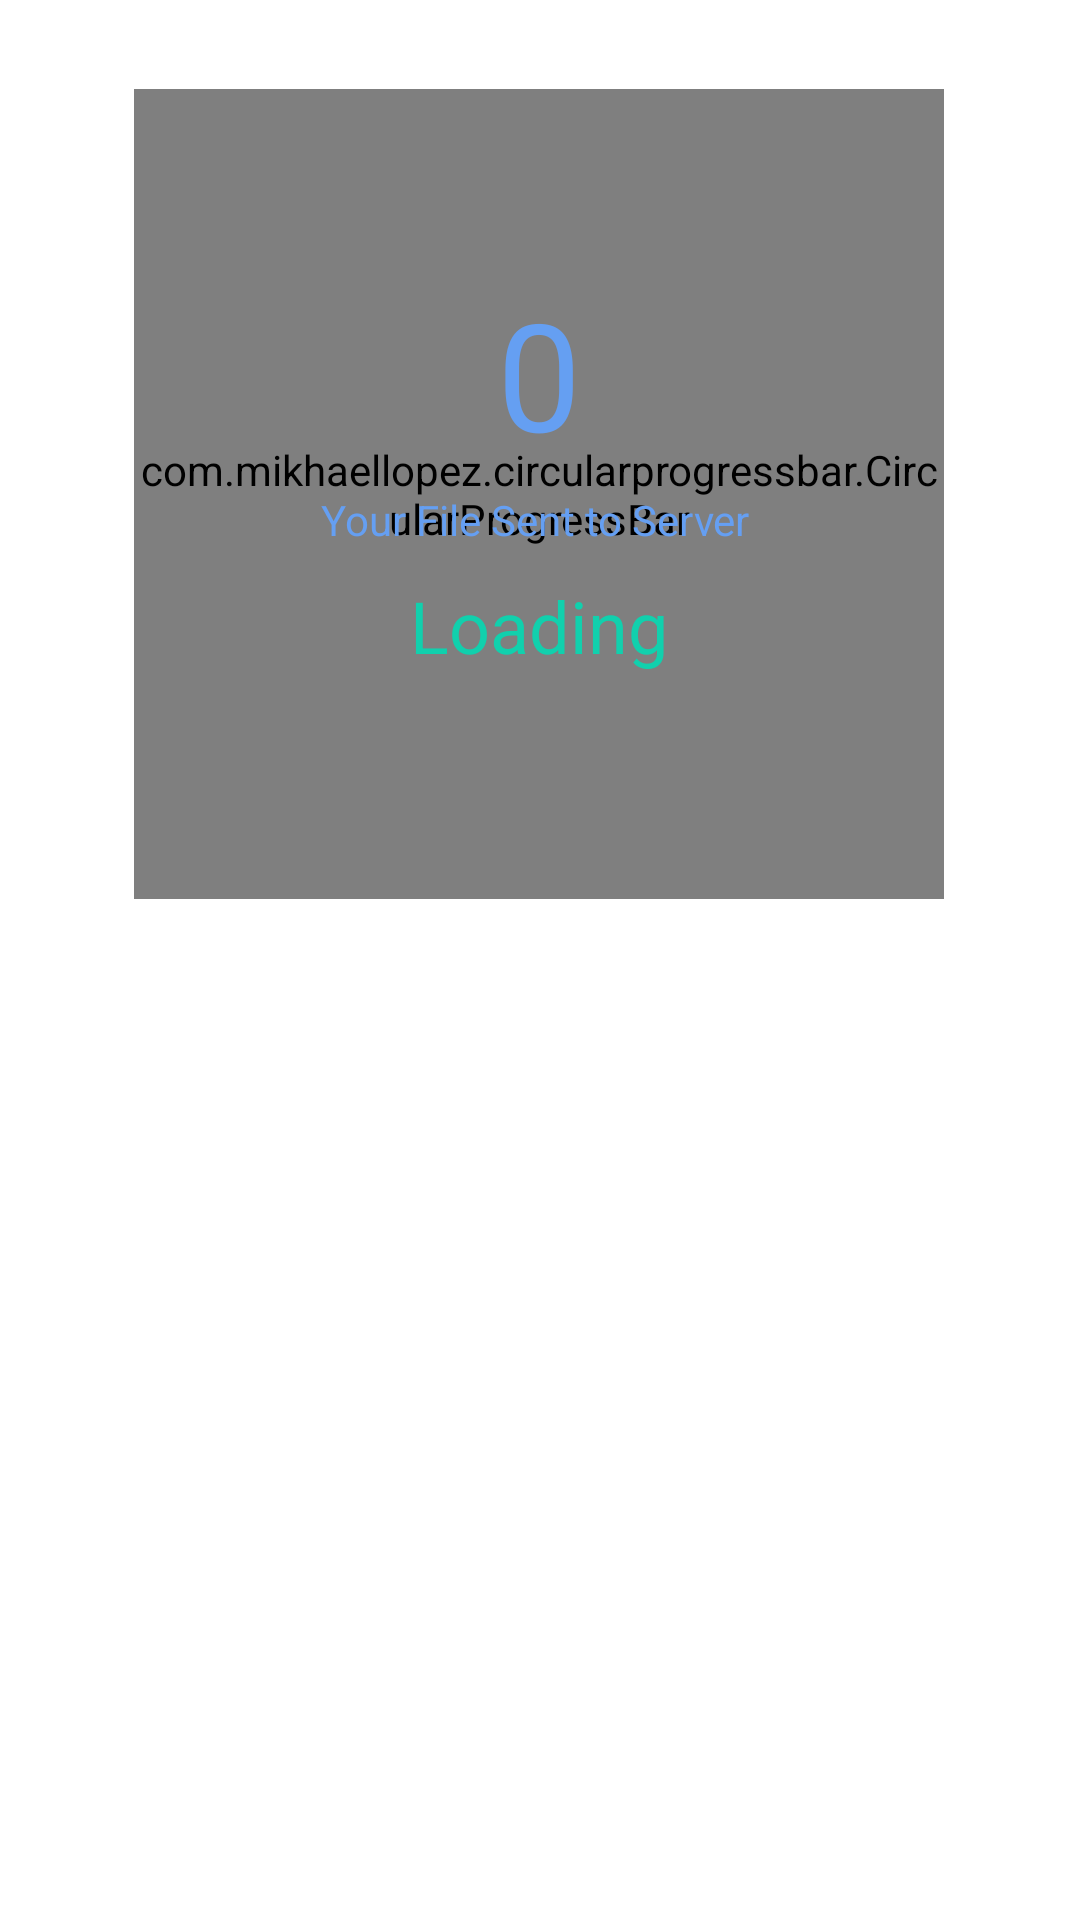

Write the Android layout XML for this screen, with the resource values it uses.
<!-- AndroidManifest.xml: application theme Theme.Aexox -->
<!-- res/layout/activity_printstatus.xml -->
<?xml version="1.0" encoding="utf-8"?>
<androidx.constraintlayout.widget.ConstraintLayout xmlns:android="http://schemas.android.com/apk/res/android"
                                                   xmlns:app="http://schemas.android.com/apk/res-auto"
                                                   xmlns:tools="http://schemas.android.com/tools"
                                                   android:layout_width="match_parent"
                                                   android:layout_height="match_parent"

                                                   tools:context="com.aeroxlive.aeroxapplication.printstatus">

    <com.mikhaellopez.circularprogressbar.CircularProgressBar
            android:id="@+id/circularProgressBar"
            android:layout_width="220dp"
            android:layout_height="220dp"
            app:cpb_background_progressbar_color="#80214E47"
            app:cpb_background_progressbar_width="20dp"
            app:cpb_start_angle="0"
            app:cpb_progress_direction="to_right"
            app:cpb_progressbar_color="#E907D8B1"
            app:cpb_progressbar_width="10dp"
            app:cpb_progress="2"

            app:cpb_round_border="false"
            app:cpb_background_progressbar_color_end="#7A214E47"
            app:layout_constraintBottom_toBottomOf="parent"
            app:layout_constraintEnd_toEndOf="parent"
            app:layout_constraintStart_toStartOf="parent"
            app:layout_constraintTop_toTopOf="parent" app:layout_constraintHorizontal_bias="0.497"
            app:layout_constraintVertical_bias="0.115"/>
    <com.mikhaellopez.circularprogressbar.CircularProgressBar
            android:id="@+id/circularProgressBar2"
            android:layout_width="270dp"
            android:layout_height="270dp"

            app:cpb_background_progressbar_color="#61659FF2"
            app:cpb_background_progressbar_width="15dp"
            app:cpb_start_angle="0"
            app:cpb_progress_direction="to_right"
            app:cpb_progressbar_color="#659ff2"
            app:cpb_progressbar_width="10dp"
            app:cpb_progress="2"
            app:cpb_round_border="false"
            app:layout_constraintBottom_toBottomOf="parent"
            app:layout_constraintEnd_toEndOf="parent"
            app:layout_constraintStart_toStartOf="parent"
            app:layout_constraintTop_toTopOf="parent" app:layout_constraintHorizontal_bias="0.496"
            app:layout_constraintVertical_bias="0.08"/>
    <TextView
            android:id="@+id/textView"
            android:layout_width="wrap_content"
            android:layout_height="wrap_content"
            android:textColor="#659ff2"
            android:text="0"
            android:textSize="50dp"
            app:layout_constraintBottom_toBottomOf="@id/circularProgressBar"
            app:layout_constraintEnd_toEndOf="@id/circularProgressBar"
            app:layout_constraintStart_toStartOf="@id/circularProgressBar"
            app:layout_constraintTop_toTopOf="@id/circularProgressBar" app:layout_constraintVertical_bias="0.278"/>
    <TextView
            android:textColor="#659ff2"

            android:id="@+id/textView3"
            android:layout_width="wrap_content"
            android:layout_height="wrap_content"
            android:text="Your File Sent to Server "
            android:textSize="14sp"
            app:layout_constraintBottom_toBottomOf="@id/circularProgressBar"
            app:layout_constraintEnd_toEndOf="@id/circularProgressBar"
            app:layout_constraintStart_toStartOf="@id/circularProgressBar"
            app:layout_constraintTop_toTopOf="@id/circularProgressBar" app:layout_constraintVertical_bias="0.574"
            app:layout_constraintHorizontal_bias="0.509"/>
    <TextView
            android:textColor="#E907D8B1"

            android:id="@+id/textView2"
            android:layout_width="wrap_content"
            android:layout_height="wrap_content"
            android:text="Loading"
            android:textSize="24sp"
            app:layout_constraintBottom_toBottomOf="@id/circularProgressBar"
            app:layout_constraintEnd_toEndOf="@id/circularProgressBar"
            app:layout_constraintStart_toStartOf="@id/circularProgressBar"
            app:layout_constraintTop_toTopOf="@id/circularProgressBar" app:layout_constraintVertical_bias="0.767"/>

    <androidx.recyclerview.widget.RecyclerView
            android:layout_height="0dp"
            android:layout_width="wrap_content"
            android:id="@+id/queueRecycleView"
            app:layout_constraintTop_toBottomOf="@id/circularProgressBar2"
            app:layout_constraintBottom_toBottomOf="parent"
            app:layout_constraintStart_toStartOf="parent" app:layout_constraintEnd_toEndOf="parent"/>


</androidx.constraintlayout.widget.ConstraintLayout>
<!-- resources referenced by this layout -->
<resources>
  <style name="Theme.Aexox" parent="Theme.MaterialComponents.DayNight.NoActionBar">
          
          <item name="colorPrimary">@color/purple_500</item>
          <item name="colorPrimaryVariant">@color/purple_700</item>
          <item name="colorOnPrimary">@color/white</item>
          
          <item name="colorSecondary">@color/teal_200</item>
          <item name="colorSecondaryVariant">@color/teal_700</item>
          <item name="colorOnSecondary">@color/black</item>
          <item name="color">@color/white</item>
          ,,,,,,,,,,,,,,,,,,,,,,,,,,,,,,,,,,,,,,,,,,,,,,,,,,,,,,,,,,,,,,,,,,,,,,,,,,,,,,,,,,,,,,,,,,,,,,,,,,,,,,,,,,,,,,,,,,,,,,,,,,,,,,,,,,,,,,,,,,,,,,,
  
          
          <item name="android:statusBarColor">#A8A0BD</item>
          
      </style>
  <color name="purple_500">#2196F3</color>
  <color name="purple_700">#FF3700B3</color>
  <color name="white">#FFFFFFFF</color>
  <color name="teal_200">#FF03DAC5</color>
  <color name="teal_700">#FF018786</color>
  <color name="black">#FF000000</color>
</resources>
